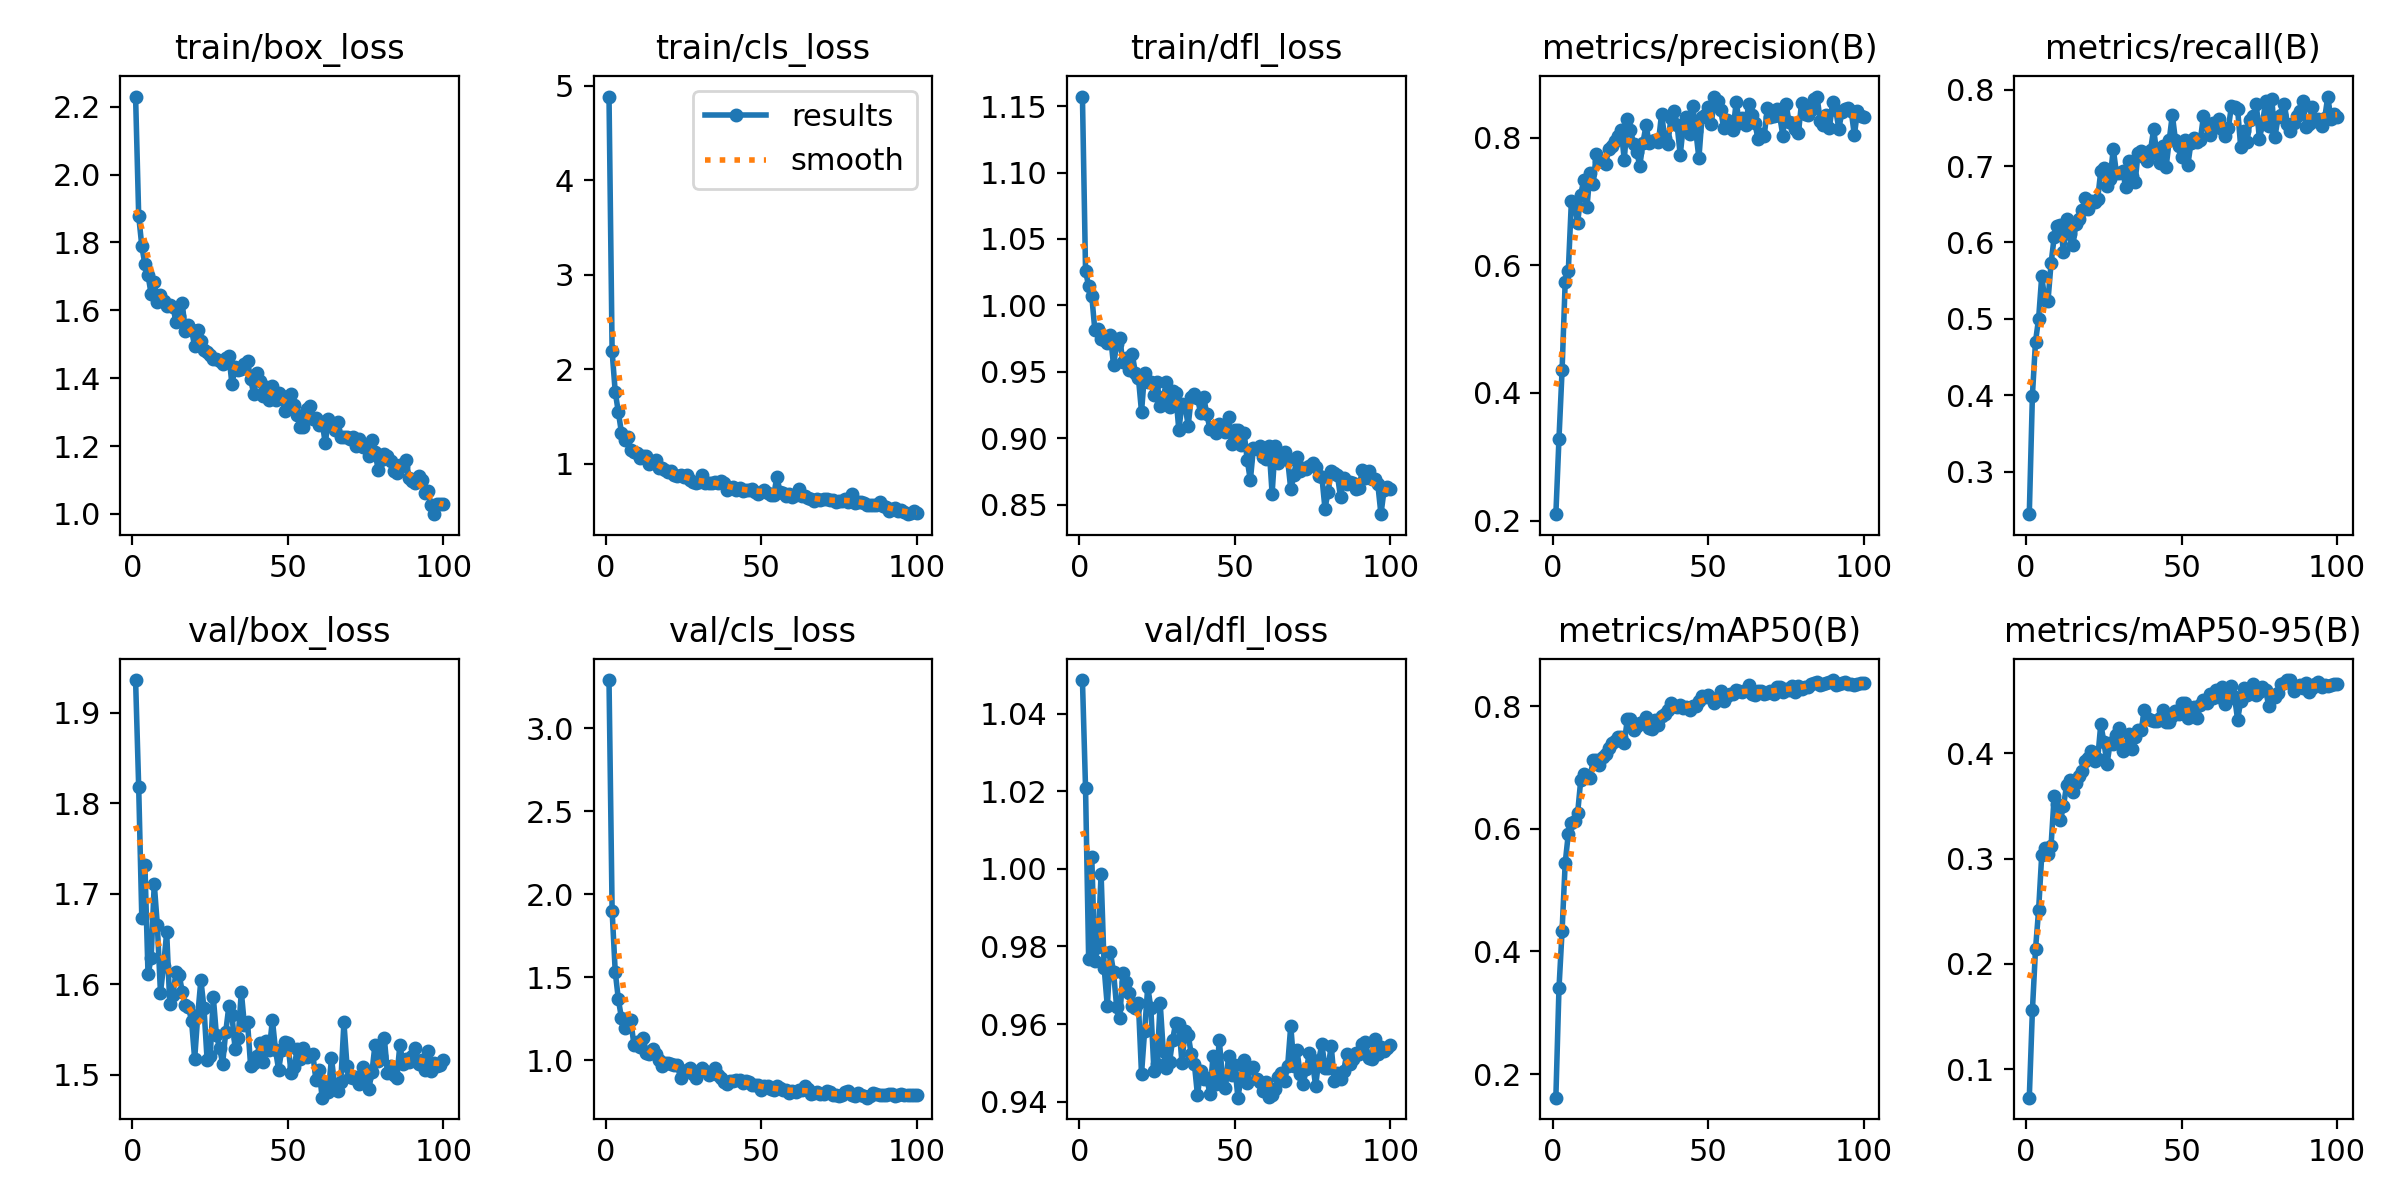

Values plotted in this chart, from the file beside it:
epoch, time, train/box_loss, train/cls_loss, train/dfl_loss, metrics/precision(B), metrics/recall(B), metrics/mAP50(B), metrics/mAP50-95(B), val/box_loss, val/cls_loss, val/dfl_loss, lr/pg0, lr/pg1, lr/pg2
1, 17.14, 2.23, 4.888, 1.157, 0.2102, 0.2448, 0.1615, 0.07312, 1.936, 3.291, 1.049, 0.0002322, 0.0002322, 0.0002322
2, 28.71, 1.878, 2.19, 1.026, 0.3283, 0.3999, 0.3396, 0.1559, 1.817, 1.9, 1.021, 0.0004655, 0.0004655, 0.0004655
3, 39.85, 1.789, 1.762, 1.014, 0.4355, 0.4705, 0.4338, 0.2139, 1.673, 1.533, 0.9768, 0.0006942, 0.0006942, 0.0006942
4, 51.24, 1.735, 1.548, 1.007, 0.5742, 0.5004, 0.5442, 0.2513, 1.732, 1.368, 1.003, 0.0006928, 0.0006928, 0.0006928
5, 62.69, 1.703, 1.332, 0.9811, 0.5909, 0.5557, 0.5919, 0.3032, 1.611, 1.254, 0.9763, 0.0006857, 0.0006857, 0.0006857
6, 73.86, 1.648, 1.258, 0.9824, 0.7013, 0.525, 0.6098, 0.3097, 1.629, 1.192, 0.9799, 0.0006787, 0.0006787, 0.0006787
7, 85.18, 1.684, 1.29, 0.9745, 0.6967, 0.523, 0.6122, 0.3042, 1.711, 1.241, 0.9987, 0.0006716, 0.0006716, 0.0006716
8, 96.2, 1.624, 1.151, 0.974, 0.6656, 0.5726, 0.6257, 0.3122, 1.665, 1.241, 0.9743, 0.0006645, 0.0006645, 0.0006645
9, 107.5, 1.645, 1.126, 0.9715, 0.7108, 0.6067, 0.6795, 0.3592, 1.591, 1.094, 0.9645, 0.0006575, 0.0006575, 0.0006575
10, 119, 1.626, 1.115, 0.9778, 0.7339, 0.6209, 0.6902, 0.3519, 1.62, 1.108, 0.9785, 0.0006504, 0.0006504, 0.0006504
11, 130.2, 1.612, 1.067, 0.9549, 0.6911, 0.6235, 0.6865, 0.3365, 1.657, 1.076, 0.9734, 0.0006433, 0.0006433, 0.0006433
12, 141.6, 1.615, 1.079, 0.9707, 0.7452, 0.5876, 0.6838, 0.3499, 1.578, 1.132, 0.9644, 0.0006362, 0.0006362, 0.0006362
13, 153, 1.61, 1.082, 0.9753, 0.7278, 0.631, 0.7118, 0.3699, 1.588, 1.045, 0.9616, 0.0006292, 0.0006292, 0.0006292
14, 164.3, 1.566, 1, 0.9573, 0.7741, 0.6114, 0.7132, 0.3748, 1.613, 1.036, 0.9733, 0.0006221, 0.0006221, 0.0006221
15, 175.8, 1.584, 1.018, 0.96, 0.7633, 0.5968, 0.7036, 0.3631, 1.611, 1.069, 0.9709, 0.000615, 0.000615, 0.000615
16, 186.9, 1.621, 1.044, 0.951, 0.7618, 0.6236, 0.7177, 0.3715, 1.592, 1.039, 0.9681, 0.000608, 0.000608, 0.000608
17, 198.2, 1.538, 0.9561, 0.9637, 0.7587, 0.631, 0.7227, 0.3781, 1.577, 1.002, 0.9647, 0.0006009, 0.0006009, 0.0006009
18, 209.4, 1.557, 0.9582, 0.9494, 0.7825, 0.6421, 0.732, 0.3833, 1.575, 0.9627, 0.9642, 0.0005938, 0.0005938, 0.0005938
19, 220.6, 1.542, 0.9405, 0.9455, 0.7871, 0.6579, 0.7394, 0.3924, 1.559, 0.9836, 0.9654, 0.0005868, 0.0005868, 0.0005868
20, 231.8, 1.493, 0.9143, 0.9198, 0.7948, 0.6439, 0.7436, 0.3958, 1.517, 0.9841, 0.9471, 0.0005797, 0.0005797, 0.0005797
21, 243.2, 1.543, 0.9254, 0.9493, 0.8019, 0.6541, 0.7501, 0.4025, 1.566, 0.9778, 0.9582, 0.0005726, 0.0005726, 0.0005726
22, 254.6, 1.51, 0.8855, 0.942, 0.8122, 0.653, 0.7502, 0.3924, 1.605, 0.9681, 0.9696, 0.0005656, 0.0005656, 0.0005656
23, 265.9, 1.483, 0.8674, 0.9424, 0.7651, 0.6574, 0.7405, 0.395, 1.573, 0.9679, 0.9641, 0.0005585, 0.0005585, 0.0005585
24, 277.2, 1.477, 0.8868, 0.9329, 0.8291, 0.6936, 0.7793, 0.4279, 1.516, 0.8936, 0.9478, 0.0005514, 0.0005514, 0.0005514
25, 288.7, 1.469, 0.8649, 0.9426, 0.8118, 0.6971, 0.7795, 0.4106, 1.521, 0.9283, 0.9496, 0.0005444, 0.0005444, 0.0005444
26, 300, 1.455, 0.879, 0.9245, 0.7905, 0.6732, 0.7609, 0.39, 1.586, 0.943, 0.9655, 0.0005373, 0.0005373, 0.0005373
27, 311.3, 1.456, 0.8332, 0.9307, 0.7773, 0.6824, 0.7674, 0.4094, 1.543, 0.9552, 0.953, 0.0005302, 0.0005302, 0.0005302
28, 322.5, 1.45, 0.8094, 0.942, 0.7558, 0.7228, 0.7724, 0.4089, 1.53, 0.9184, 0.9486, 0.0005231, 0.0005231, 0.0005231
29, 333.8, 1.443, 0.8007, 0.9235, 0.7918, 0.6914, 0.7739, 0.4172, 1.512, 0.893, 0.9501, 0.0005161, 0.0005161, 0.0005161
30, 345.5, 1.458, 0.8043, 0.9354, 0.8189, 0.6908, 0.7823, 0.4244, 1.548, 0.9332, 0.9559, 0.000509, 0.000509, 0.000509
31, 358.3, 1.467, 0.8862, 0.9338, 0.7917, 0.6933, 0.7642, 0.4019, 1.576, 0.9542, 0.9604, 0.0005019, 0.0005019, 0.0005019
32, 369.5, 1.381, 0.7995, 0.9061, 0.7953, 0.6726, 0.7634, 0.4049, 1.566, 0.9347, 0.9599, 0.0004949, 0.0004949, 0.0004949
33, 380.7, 1.433, 0.7944, 0.9255, 0.7959, 0.707, 0.7775, 0.4186, 1.528, 0.9077, 0.9501, 0.0004878, 0.0004878, 0.0004878
34, 391.9, 1.425, 0.7998, 0.9247, 0.793, 0.6876, 0.7701, 0.4042, 1.541, 0.9225, 0.9583, 0.0004807, 0.0004807, 0.0004807
35, 403.1, 1.427, 0.8055, 0.9094, 0.8375, 0.6788, 0.7846, 0.415, 1.592, 0.9555, 0.9573, 0.0004737, 0.0004737, 0.0004737
36, 414.5, 1.44, 0.7934, 0.9307, 0.7992, 0.7164, 0.7882, 0.422, 1.554, 0.9093, 0.9522, 0.0004666, 0.0004666, 0.0004666
37, 425.7, 1.451, 0.814, 0.9331, 0.79, 0.7195, 0.7933, 0.4218, 1.558, 0.8922, 0.9497, 0.0004595, 0.0004595, 0.0004595
38, 436.8, 1.397, 0.7995, 0.9301, 0.83, 0.7115, 0.8061, 0.4412, 1.509, 0.8694, 0.9416, 0.0004525, 0.0004525, 0.0004525
39, 448, 1.353, 0.7217, 0.9192, 0.8412, 0.7071, 0.8003, 0.4334, 1.513, 0.8582, 0.9479, 0.0004454, 0.0004454, 0.0004454
40, 459.2, 1.414, 0.742, 0.9309, 0.8196, 0.721, 0.7985, 0.4313, 1.521, 0.8733, 0.9459, 0.0004383, 0.0004383, 0.0004383
41, 470.3, 1.391, 0.7599, 0.9181, 0.7729, 0.7482, 0.8017, 0.4302, 1.535, 0.8763, 0.946, 0.0004313, 0.0004313, 0.0004313
42, 481.5, 1.346, 0.7225, 0.9071, 0.8189, 0.7161, 0.7978, 0.4307, 1.513, 0.8781, 0.942, 0.0004242, 0.0004242, 0.0004242
43, 493.1, 1.374, 0.7488, 0.9074, 0.8325, 0.7036, 0.7996, 0.4335, 1.537, 0.8772, 0.9518, 0.0004171, 0.0004171, 0.0004171
44, 504.2, 1.337, 0.712, 0.9038, 0.8062, 0.7266, 0.7944, 0.4409, 1.528, 0.8606, 0.9444, 0.0004101, 0.0004101, 0.0004101
45, 515.4, 1.378, 0.7271, 0.911, 0.8492, 0.6983, 0.8005, 0.4294, 1.56, 0.8729, 0.956, 0.000403, 0.000403, 0.000403
46, 526.5, 1.337, 0.7264, 0.9081, 0.8109, 0.7335, 0.8008, 0.4299, 1.527, 0.87, 0.9464, 0.0003959, 0.0003959, 0.0003959
47, 537.8, 1.357, 0.7377, 0.9044, 0.7675, 0.767, 0.8082, 0.4357, 1.505, 0.8513, 0.9436, 0.0003888, 0.0003888, 0.0003888
48, 549, 1.348, 0.7057, 0.9156, 0.8325, 0.7339, 0.8168, 0.44, 1.527, 0.8489, 0.9518, 0.0003818, 0.0003818, 0.0003818
49, 560.3, 1.302, 0.6854, 0.8957, 0.8356, 0.7264, 0.8145, 0.4376, 1.536, 0.8475, 0.947, 0.0003747, 0.0003747, 0.0003747
50, 571.5, 1.325, 0.7063, 0.9061, 0.8482, 0.7113, 0.8179, 0.4476, 1.535, 0.8179, 0.9493, 0.0003676, 0.0003676, 0.0003676
51, 582.7, 1.353, 0.726, 0.9061, 0.8216, 0.7337, 0.8136, 0.4474, 1.502, 0.8414, 0.941, 0.0003606, 0.0003606, 0.0003606
52, 593.9, 1.322, 0.6955, 0.8952, 0.863, 0.7014, 0.8053, 0.4336, 1.508, 0.8427, 0.9461, 0.0003535, 0.0003535, 0.0003535
53, 605.2, 1.29, 0.6678, 0.9036, 0.8575, 0.7305, 0.811, 0.4351, 1.529, 0.8246, 0.9507, 0.0003464, 0.0003464, 0.0003464
54, 616.3, 1.256, 0.674, 0.8836, 0.8433, 0.7364, 0.8243, 0.4443, 1.517, 0.8169, 0.9447, 0.0003394, 0.0003394, 0.0003394
55, 627.7, 1.255, 0.8652, 0.8682, 0.8147, 0.7308, 0.8079, 0.4331, 1.529, 0.8426, 0.9487, 0.0003323, 0.0003323, 0.0003323
56, 638.7, 1.309, 0.6993, 0.8929, 0.8277, 0.7334, 0.8166, 0.4461, 1.52, 0.8343, 0.949, 0.0003252, 0.0003252, 0.0003252
57, 649.8, 1.318, 0.6881, 0.892, 0.8183, 0.7651, 0.8207, 0.4508, 1.522, 0.8196, 0.9459, 0.0003182, 0.0003182, 0.0003182
58, 661, 1.28, 0.6597, 0.8941, 0.8123, 0.7534, 0.8201, 0.4475, 1.523, 0.8211, 0.9451, 0.0003111, 0.0003111, 0.0003111
59, 672.2, 1.283, 0.6824, 0.8858, 0.8557, 0.7412, 0.8274, 0.4564, 1.494, 0.8002, 0.9426, 0.000304, 0.000304, 0.000304
60, 683.4, 1.261, 0.6476, 0.884, 0.8222, 0.7562, 0.8252, 0.4528, 1.506, 0.8142, 0.9451, 0.000297, 0.000297, 0.000297
... 40 more rows
